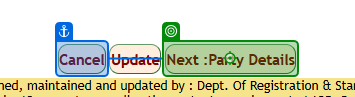
Task: DataEntry
Workflow: Renew_Document

Step 1 [then]: check 'Next Party Details'

Step 2: click on 'Next Party Details' (same screen as step 1)

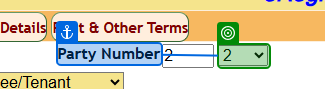
Step 3: get-attribute of 'Party Number'

Step 4: select [item.ToString] in 'Party Number' (same screen as step 3)

Step 5: get-text from 'Party Type' (no picture)

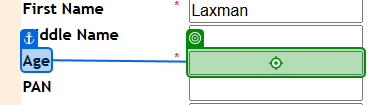
Step 6: type [ownerNewAge.ToString] into 'Age'

Step 7: get-text (no picture)

Step 8: type "AAAAA0000A" (no picture)

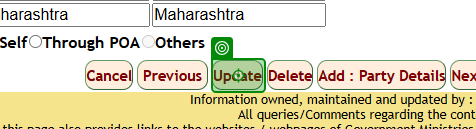
Step 9: click on 'Update'

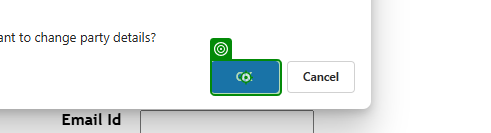
Step 10: click on 'OK(3)'

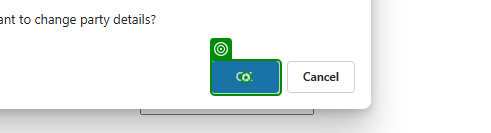
Step 11: click on 'OK(4)'

Step 12: type [tenantNewAge.ToString] into 'Age' (same screen as step 6)

Step 13: get-text (no picture)

Step 14: type "AAAAA0000A" (no picture)

Step 15: click on 'Update' (same screen as step 9)

Step 16: click on 'OK(3)' (same screen as step 10)

Step 17: click on 'OK(4)' (same screen as step 11)

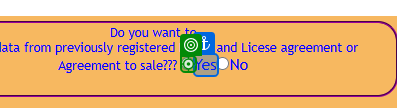
Step 18 [else]: click on 'YesC'

Step 19: select [strSroName] in 'Sub Registrar Office' (no picture)

Step 20: type [strDocNo] into 'Document Number' (no picture)

Step 21: type [strYear] into 'Document Year' (no picture)

Step 22: click on 'Import Data' (no picture)

Step 23: check 'Verification target' (no picture)

Step 24: click on 'Verification target' (no picture)

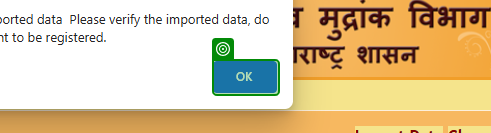
Step 25: check 'OK(1)'

Step 26: click on 'OK(1)' (same screen as step 25)

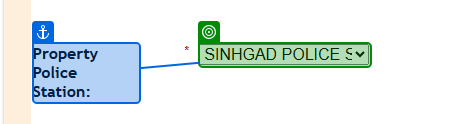
Step 27: select "SINHGAD POLICE STATION" in 'Property Police Station'

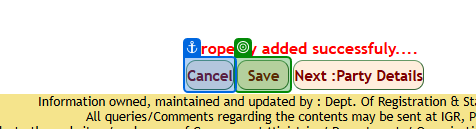
Step 28: check 'Save'

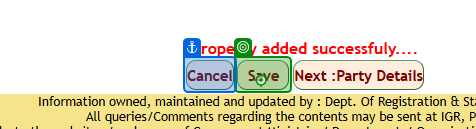
Step 29: click on 'Save'

Step 30: get-text from 'Your Token Number Is [ …' (no picture)

Step 31: click (no picture)

Step 32: check 'Next Party Details' (same screen as step 1)

Step 33: click on 'Next Party Details' (same screen as step 1)

Step 34 [then]: get-attribute of 'Party Number' (same screen as step 3)

Step 35: select [item.ToString] in 'Party Number' (same screen as step 3)

Step 36: get-text from 'Party Type' (no picture)

Step 37: type [ownerNewAge.ToString] into 'Age' (same screen as step 6)

Step 38: get-text (no picture)

Step 39: type "AAAAA0000A" (no picture)

Step 40: click on 'Update' (same screen as step 9)

Step 41: click on 'OK(3)' (same screen as step 10)

Step 42: click on 'OK(4)' (same screen as step 11)

Step 43: type [tenantNewAge.ToString] into 'Age' (same screen as step 6)

Step 44: get-text (no picture)

Step 45: type "AAAAA0000A" (no picture)

Step 46: click on 'Update' (same screen as step 9)

Step 47: click on 'OK(3)' (same screen as step 10)

Step 48: click on 'OK(4)' (same screen as step 11)